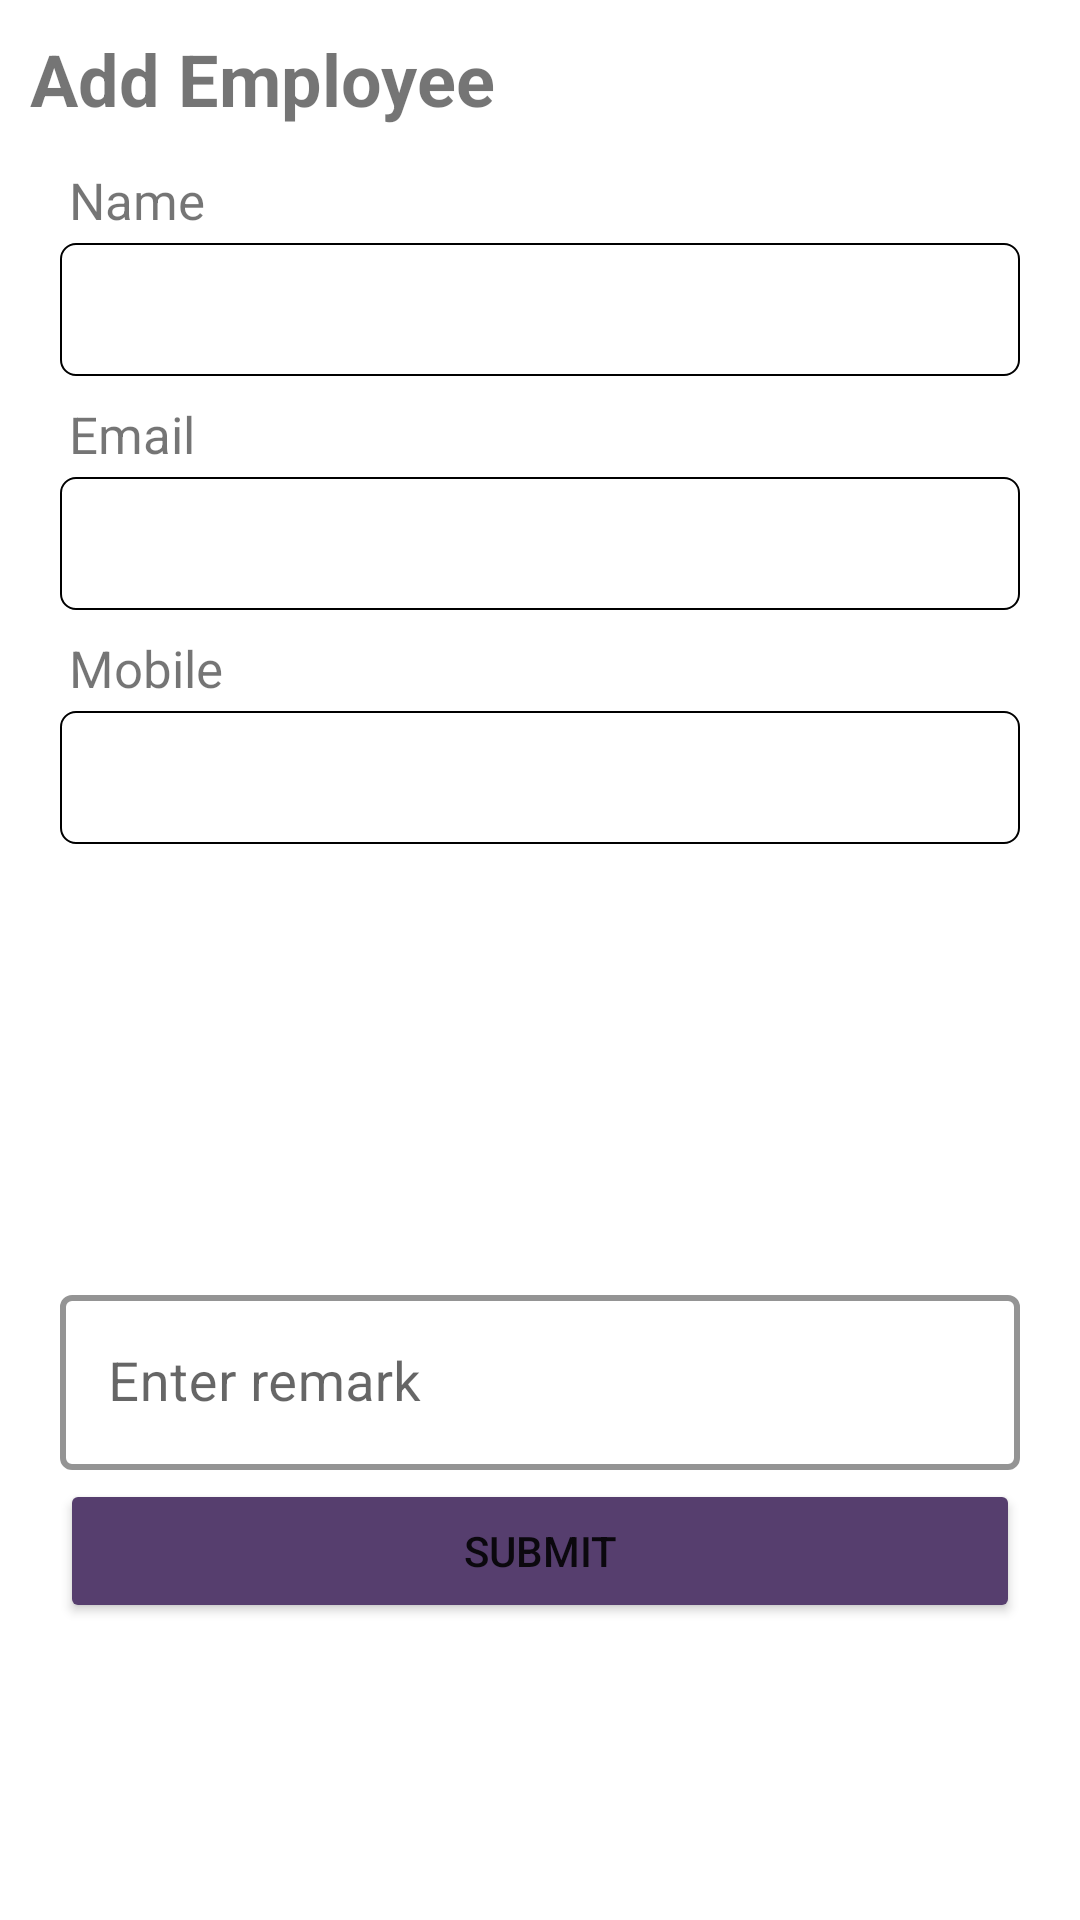

Android layout source for this screen:
<!-- AndroidManifest.xml: application theme Theme.SalesAppDemo -->
<!-- res/layout/fragment_leads_add_record.xml -->
<?xml version="1.0" encoding="utf-8"?>
<ScrollView xmlns:android="http://schemas.android.com/apk/res/android"
    xmlns:app="http://schemas.android.com/apk/res-auto"
    xmlns:tools="http://schemas.android.com/tools"
    android:layout_width="match_parent"
    android:layout_height="wrap_content"
    tools:context=".LeadsEditableFragment">

    <LinearLayout
        android:layout_width="match_parent"
        android:layout_height="wrap_content"
        android:layout_margin="10dp"
        android:orientation="vertical">

        <TextView
            android:layout_width="match_parent"
            android:layout_height="match_parent"
            android:text="Add Employee"
            android:textSize="24sp"
            android:textStyle="bold"/>


        <LinearLayout
            android:layout_width="match_parent"
            android:layout_height="wrap_content"
            android:layout_margin="10dp"
            android:layout_marginTop="40dp"
            android:orientation="vertical">

            <TextView
                android:layout_width="match_parent"
                android:layout_height="wrap_content"
                android:padding="3dp"
                android:text="Name"
                android:textSize="17dp" />

            <com.google.android.material.textfield.TextInputEditText
                android:id="@+id/leadsAddEmployeeName"
                android:layout_width="match_parent"
                android:layout_height="wrap_content"
                android:background="@drawable/border"
                android:gravity="center_vertical"
                android:padding="10dp"
                android:textColor="@color/black"
                android:textSize="18sp" />

            
            
            
            
            
            
            
            
            
            
            
            
            
            
            
            
            
            

            <TextView
                android:layout_width="match_parent"
                android:layout_height="wrap_content"
                android:layout_marginTop="5dp"
                android:padding="3dp"
                android:text="Email"
                android:textSize="17sp" />

            <com.google.android.material.textfield.TextInputEditText
                android:id="@+id/leadsAddEmployeeEmail"
                android:layout_width="match_parent"
                android:layout_height="wrap_content"
                android:background="@drawable/border"
                android:gravity="center_vertical"
                android:padding="10dp"
                android:textColor="@color/black"
                android:textSize="18sp" />


            
            
            
            
            
            
            
            
            
            
            
            
            
            
            
            
            
            

            <TextView
                android:layout_width="match_parent"
                android:layout_height="wrap_content"
                android:layout_marginTop="5dp"
                android:padding="3dp"
                android:text="Mobile"
                android:textSize="17sp" />

            <com.google.android.material.textfield.TextInputEditText
                android:id="@+id/leadsAddEmployeeMobileNumber"
                android:layout_width="match_parent"
                android:layout_height="wrap_content"
                android:background="@drawable/border"
                android:gravity="center_vertical"
                android:padding="10dp"
                android:textColor="@color/black"
                android:textSize="18sp" />


            
            
            
            
            
            
            
            
            
            
            
            
            
            
            
            
            
            

            <Spinner
                android:id="@+id/leadsSourceSpinner"
                android:layout_width="match_parent"
                android:layout_height="wrap_content"
                android:layout_marginTop="20dp"
                android:background="@drawable/spinner_background"
                android:minHeight="50dp" />

            <Spinner
                android:id="@+id/leadsSelectStatusSpinner"
                android:layout_width="match_parent"
                android:layout_height="wrap_content"
                android:layout_marginTop="10dp"
                android:background="@drawable/spinner_background"
                android:minHeight="50dp" />

            
            
            
            
            
            

            
            
            
            
            


            <com.google.android.material.textfield.TextInputLayout
                style="@style/Widget.MaterialComponents.TextInputLayout.OutlinedBox"
                android:layout_width="match_parent"
                android:layout_height="match_parent"
                android:layout_marginTop="15dp"
                app:boxStrokeColor="#3F51B5"
                app:boxStrokeWidth="2dp">

                <com.google.android.material.textfield.TextInputEditText
                    android:id="@+id/leadsRemark"
                    android:layout_width="match_parent"
                    android:layout_height="match_parent"
                    android:layout_marginTop="5dp"
                    android:hint="Enter remark"
                    android:textColor="@color/black"
                    android:textSize="18dp"
                    app:boxCornerRadiusBottomEnd="5dp"
                    app:boxCornerRadiusBottomStart="5dp"
                    app:boxCornerRadiusTopEnd="5dp"
                    app:boxCornerRadiusTopStart="5dp" />
            </com.google.android.material.textfield.TextInputLayout>
            

            <Button
                android:id="@+id/leadsSubmitButton"
                android:layout_width="match_parent"
                android:layout_height="wrap_content"
                android:layout_marginTop="3dp"
                android:backgroundTint="@color/dark_purple"
                android:text="@string/submit" />


        </LinearLayout>
    </LinearLayout>


</ScrollView>
<!-- resources referenced by this layout -->
<resources>
  <color name="black">#FF000000</color>
  <color name="dark_purple">#563E6E</color>
  <!-- drawable border (drawable-v24) -->
  <?xml version="1.0" encoding="utf-8"?>
  <shape xmlns:android="http://schemas.android.com/apk/res/android">
          <stroke android:width="0.7dp" android:color="@color/black" />
          <corners android:radius="5dp"/>
          </shape>
  <!-- drawable spinner_background (drawable) -->
  <?xml version="1.0" encoding="utf-8"?>
  <selector xmlns:android="http://schemas.android.com/apk/res/android">
  
      <item>
          <layer-list>
              <item>
                  <shape android:shape="rectangle">
                      <solid android:color="#DFDBDB"/>
                      <padding android:right="12dp"
                          android:left="12dp"/>
                      <corners android:radius="4dp"/>
                  </shape>
  
              </item>
  
              <item
                  android:drawable="@drawable/ic_baseline_arrow_drop_down_24"
                  android:gravity="end"/>
  
          </layer-list>
  
      </item>
  </selector>
  <string name="submit">Submit</string>
  <style name="Theme.SalesAppDemo" parent="Theme.MaterialComponents.DayNight.NoActionBar">
          
          <item name="colorPrimary">@color/purple_500</item>
          <item name="colorPrimaryVariant">@color/purple_700</item>
          <item name="colorOnPrimary">@color/white</item>
          
          <item name="colorSecondary">@color/teal_200</item>
          <item name="colorSecondaryVariant">@color/teal_700</item>
          <item name="colorOnSecondary">@color/black</item>
          
          <item name="android:statusBarColor">@color/black</item>
          
      </style>
  <color name="purple_500">#FF6200EE</color>
  <color name="purple_700">#FF3700B3</color>
  <color name="white">#FFFFFFFF</color>
  <color name="teal_200">#FF03DAC5</color>
  <color name="teal_700">#FF018786</color>
</resources>
